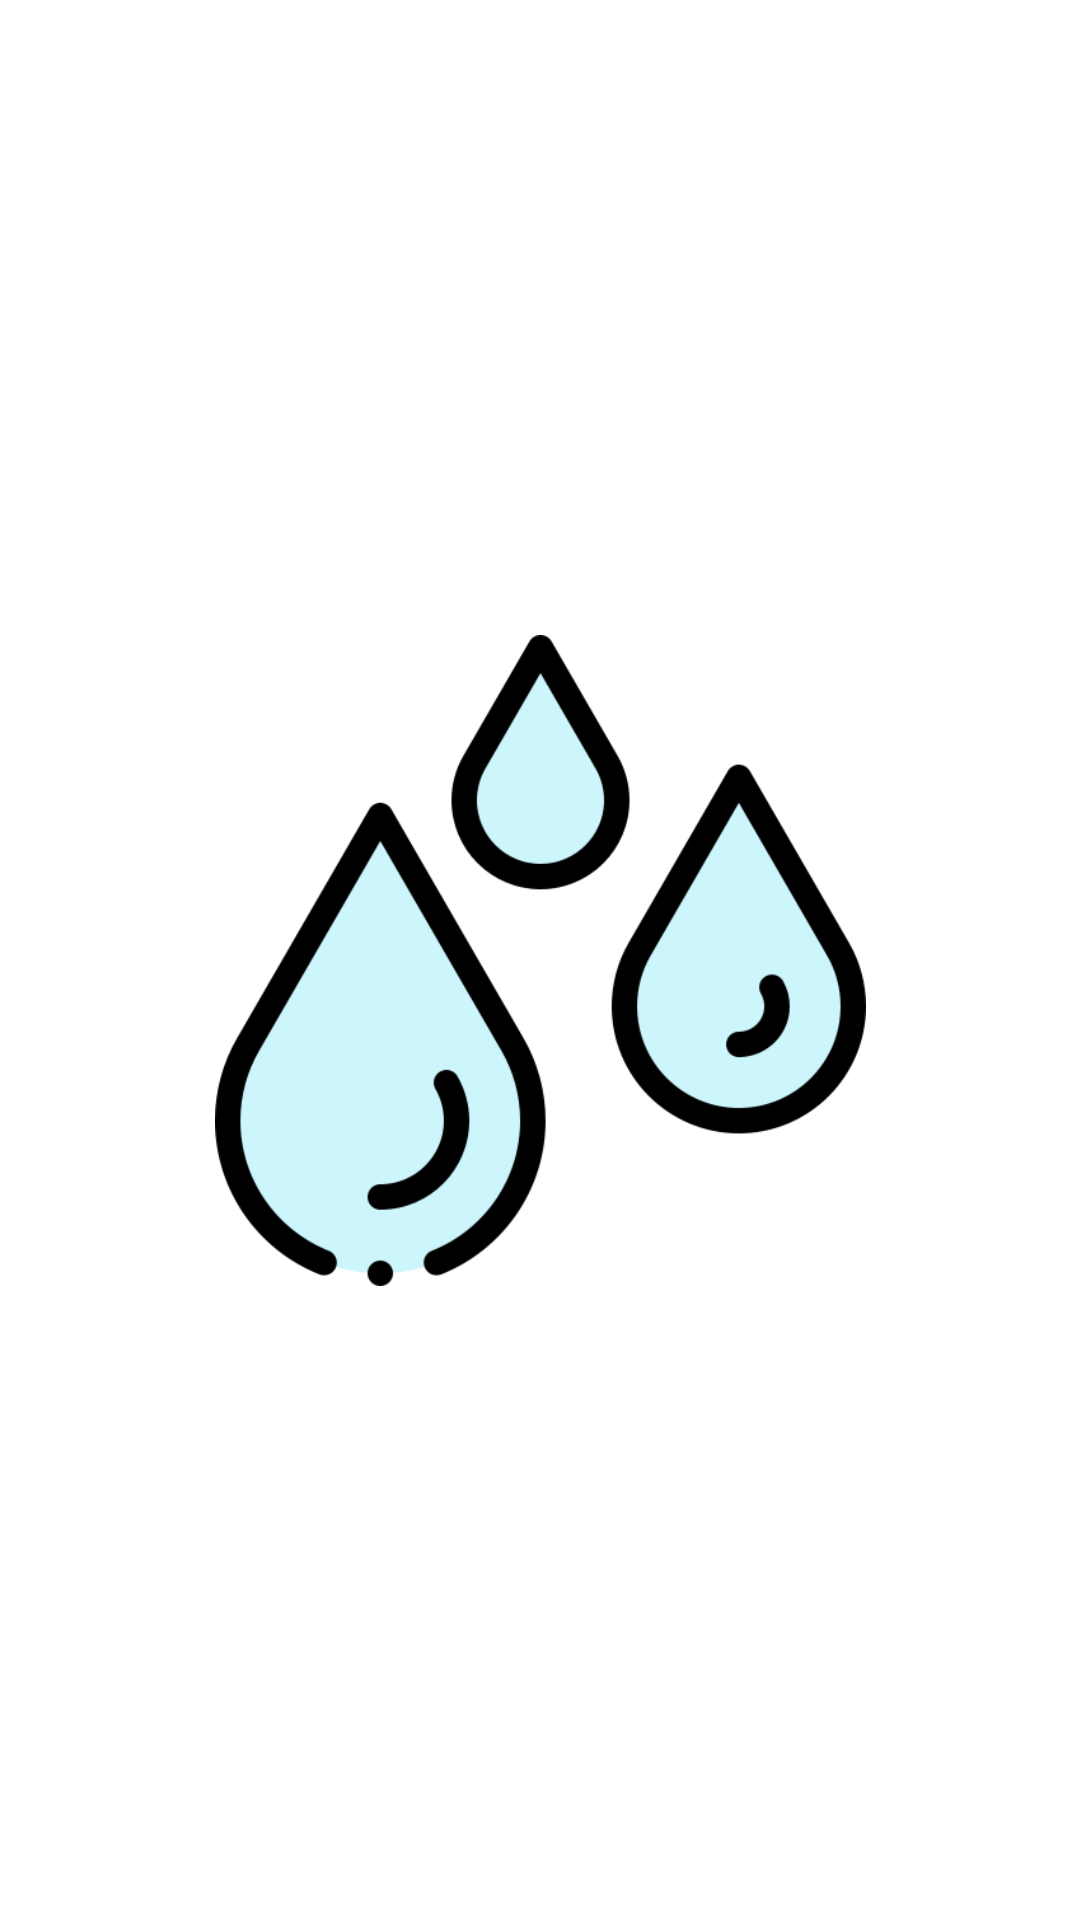

Produce the Android XML layout that renders to this screen, including the resource entries it uses.
<!-- AndroidManifest.xml: application theme Theme.AquaDelivery -->
<!-- res/layout/activity_splash.xml -->
<?xml version="1.0" encoding="utf-8"?>
<androidx.constraintlayout.widget.ConstraintLayout xmlns:android="http://schemas.android.com/apk/res/android"
    xmlns:app="http://schemas.android.com/apk/res-auto"
    xmlns:tools="http://schemas.android.com/tools"
    android:layout_width="match_parent"
    android:layout_height="match_parent"
    tools:context="com.android.aquadelivery.SplashActivity">

    <ImageView
        android:layout_width="217dp"
        android:layout_height="227dp"
        android:src="@drawable/logo"
        app:layout_constraintBottom_toBottomOf="parent"
        app:layout_constraintEnd_toEndOf="parent"
        app:layout_constraintStart_toStartOf="parent"

        app:layout_constraintTop_toTopOf="parent" />


</androidx.constraintlayout.widget.ConstraintLayout>
<!-- resources referenced by this layout -->
<resources>
  <!-- drawable logo: png bitmap (drawable, 31945 bytes) -->
  <style name="Theme.AquaDelivery" parent="Theme.MaterialComponents.DayNight.DarkActionBar">
          
          <item name="colorPrimary">@color/purple_500</item>
          <item name="colorPrimaryVariant">@color/purple_700</item>
          <item name="colorOnPrimary">@color/white</item>
          
          <item name="colorSecondary">@color/teal_200</item>
          <item name="colorSecondaryVariant">@color/teal_700</item>
          <item name="colorOnSecondary">@color/black</item>
          
          <item name="android:statusBarColor" tools:targetApi="l">?attr/colorPrimaryVariant</item>
          
      </style>
  <color name="purple_500">#000000</color>
  <color name="purple_700">#000000</color>
  <color name="white">#FFFFFFFF</color>
  <color name="teal_200">#000000</color>
  <color name="teal_700">#000000</color>
  <color name="black">#FFFFFF</color>
</resources>
